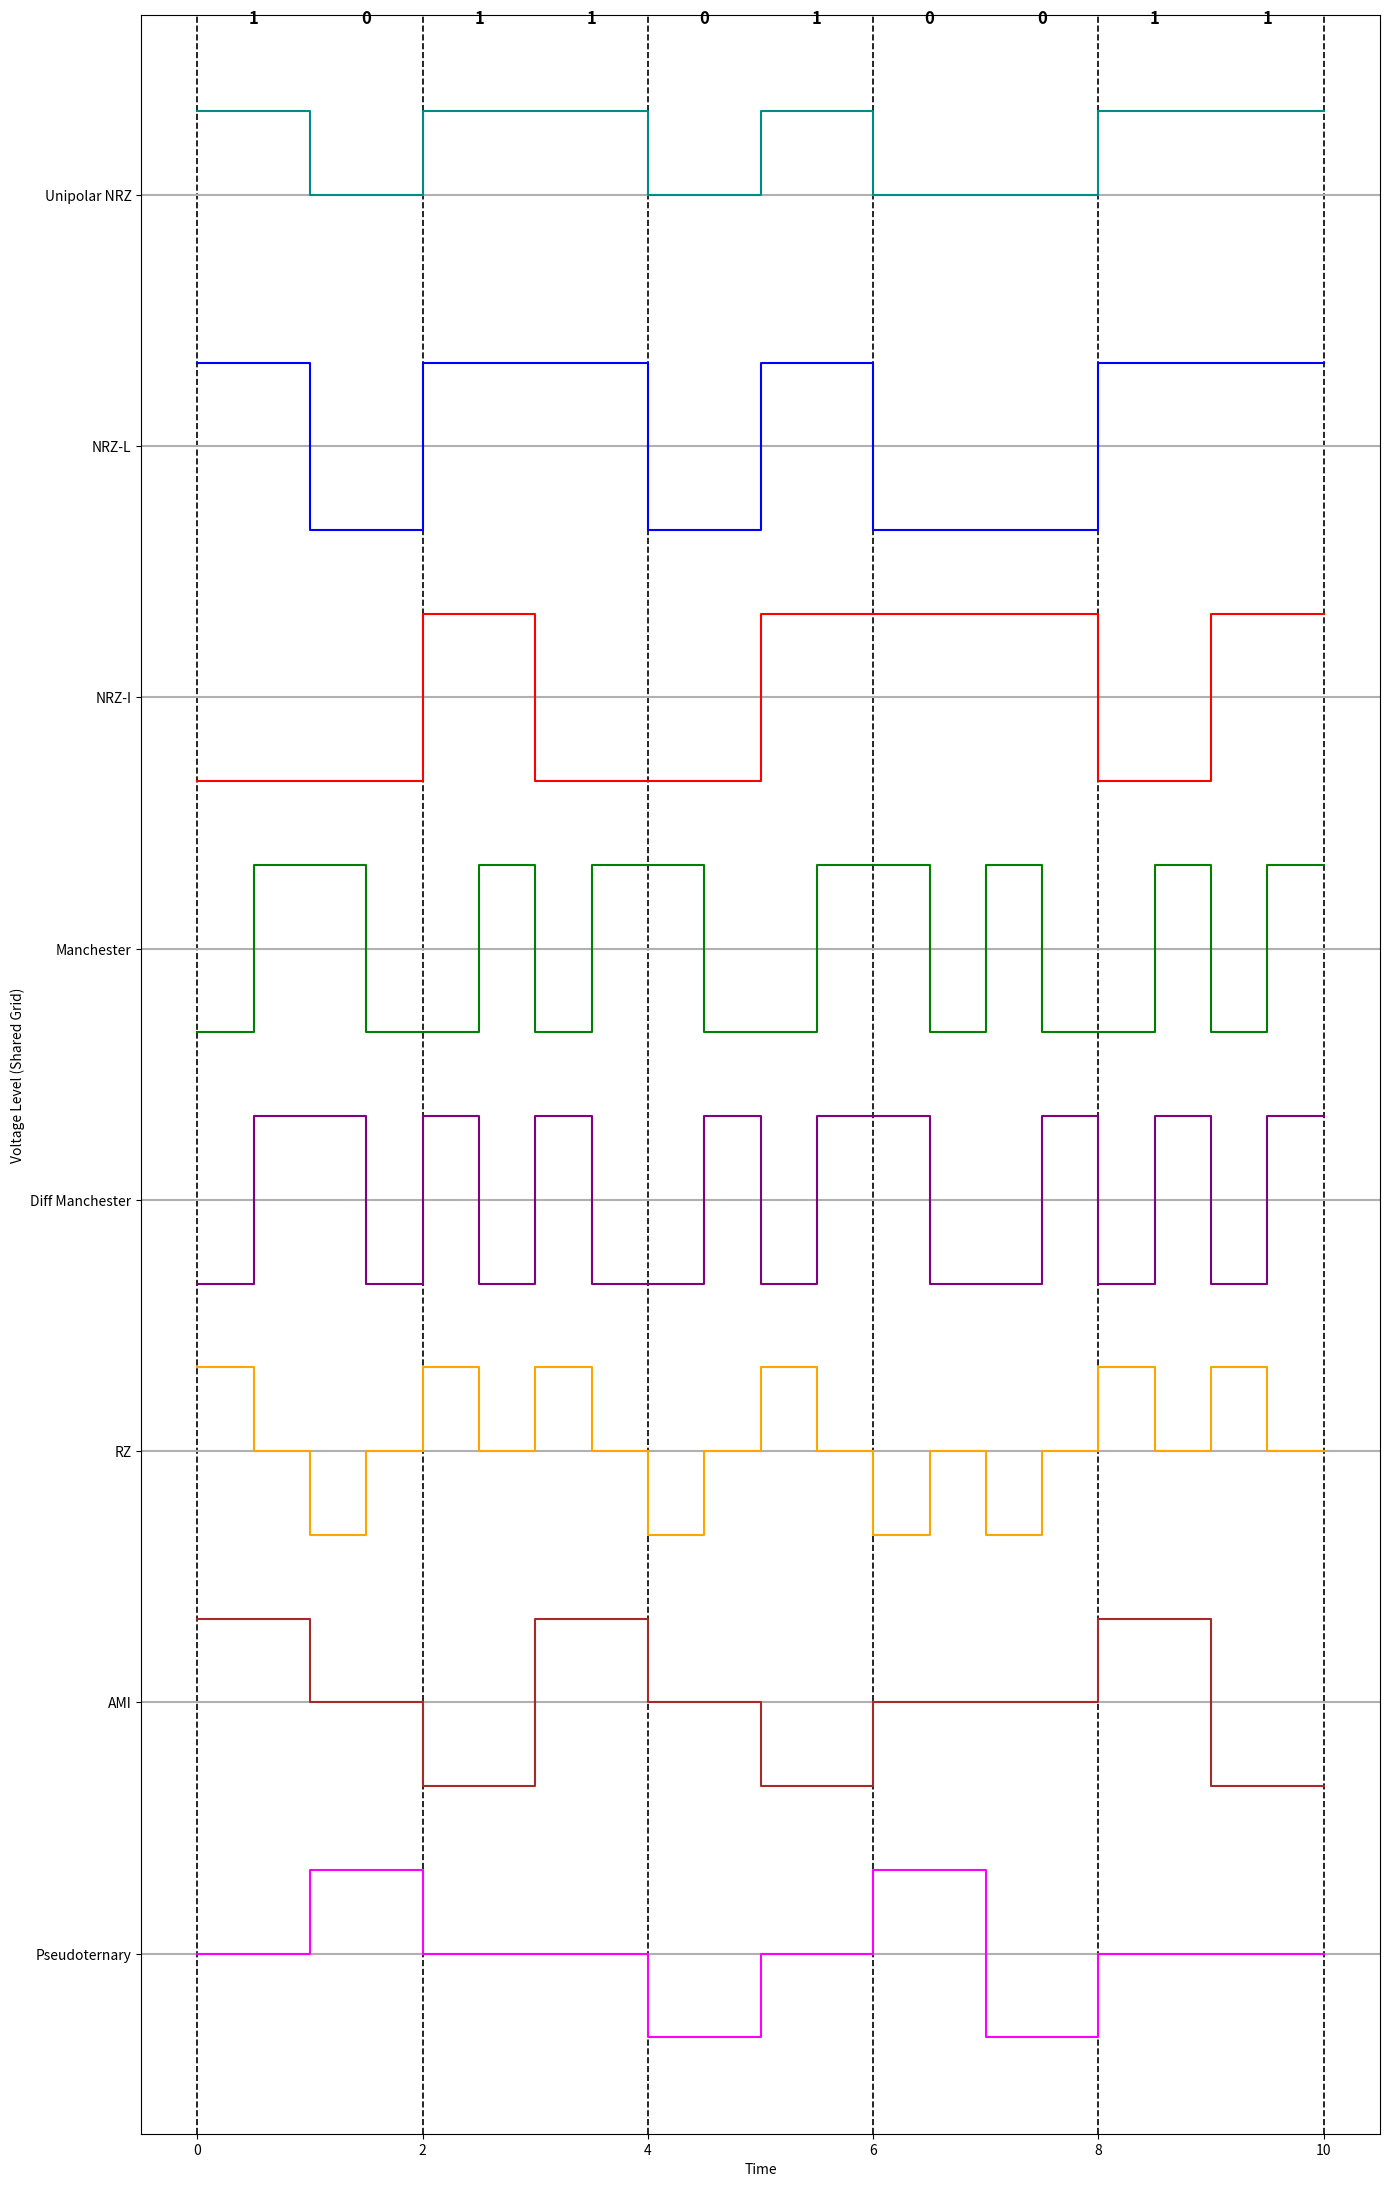

The script that saved this image:
import matplotlib.pyplot as plt

# ---------- Encoding Functions ----------

def unipolar_nrz_encoding(data):
    signal, time = [], []
    for i, bit in enumerate(data):
        level = 1 if bit == '1' else 0
        signal.extend([level, level])
        time.extend([i, i + 1])
    return time, signal

def nrzl_encoding(data):
    signal, time = [], []
    for i, bit in enumerate(data):
        level = 1 if bit == '1' else -1
        signal.extend([level, level])
        time.extend([i, i + 1])
    return time, signal

def nrzi_encoding(data):
    signal, time = [], []
    current_level = 1
    for i, bit in enumerate(data):
        if bit == '1':
            current_level *= -1
        signal.extend([current_level, current_level])
        time.extend([i, i + 1])
    return time, signal

def manchester_encoding(data):
    signal, time = [], []
    for i, bit in enumerate(data):
        first = -1 if bit == '1' else 1
        second = 1 if bit == '1' else -1
        signal.extend([first, second, second])
        time.extend([i, i + 0.5, i + 1])
    return time, signal

def diff_manchester_encoding(data):
    signal, time = [], []
    last = -1
    for i, bit in enumerate(data):
        if bit == '0':
            last *= -1  # Start transition for 0
        signal.extend([last, -last, -last])
        time.extend([i, i + 0.5, i + 1])
    return time, signal

def rz_encoding(data):
    signal, time = [], []
    for i, bit in enumerate(data):
        if bit == '1':
            signal.extend([1, 0, 0])
        else:
            signal.extend([-1, 0, 0])
        time.extend([i, i + 0.5, i + 1])
    return time, signal

def ami_encoding(data):
    signal, time = [], []
    last = -1
    for i, bit in enumerate(data):
        if bit == '0':
            signal.extend([0, 0])
        else:
            last *= -1
            signal.extend([last, last])
        time.extend([i, i + 1])
    return time, signal

def pseudoternary_encoding(data):
    signal, time = [], []
    last = -1
    for i, bit in enumerate(data):
        if bit == '1':
            signal.extend([0, 0])
        else:
            last *= -1
            signal.extend([last, last])
        time.extend([i, i + 1])
    return time, signal

# ---------- Input Data ----------
digital_data = "1011010011"

# ---------- Generate All Encodings ----------
t0, s0 = unipolar_nrz_encoding(digital_data)
t1, s1 = nrzl_encoding(digital_data)
t2, s2 = nrzi_encoding(digital_data)
t3, s3 = manchester_encoding(digital_data)
t4, s4 = diff_manchester_encoding(digital_data)
t5, s5 = rz_encoding(digital_data)
t6, s6 = ami_encoding(digital_data)
t7, s7 = pseudoternary_encoding(digital_data)

# ---------- Vertical Placement ----------
track_gap = 3
s0 = [y + track_gap * 7 for y in s0]  # Unipolar NRZ
s1 = [y + track_gap * 6 for y in s1]  # NRZ-L
s2 = [y + track_gap * 5 for y in s2]  # NRZ-I
s3 = [y + track_gap * 4 for y in s3]  # Manchester
s4 = [y + track_gap * 3 for y in s4]  # Diff Manchester
s5 = [y + track_gap * 2 for y in s5]  # RZ
s6 = [y + track_gap * 1 for y in s6]  # AMI
s7 = [y + track_gap * 0 for y in s7]  # Pseudoternary

# ---------- Plot ----------
plt.figure(figsize=(14, 22))
plt.plot(t0, s0, drawstyle='steps-post', label="Unipolar NRZ", color='darkcyan')
plt.plot(t1, s1, drawstyle='steps-post', label="NRZ-L", color='blue')
plt.plot(t2, s2, drawstyle='steps-post', label="NRZ-I", color='red')
plt.plot(t3, s3, drawstyle='steps-post', label="Manchester", color='green')
plt.plot(t4, s4, drawstyle='steps-post', label="Diff Manchester", color='purple')
plt.plot(t5, s5, drawstyle='steps-post', label="RZ", color='orange')
plt.plot(t6, s6, drawstyle='steps-post', label="AMI", color='brown')
plt.plot(t7, s7, drawstyle='steps-post', label="Pseudoternary", color='magenta')

# ---------- Y-axis Labels ----------
plt.yticks(
    [track_gap * i for i in range(8)],
    ["Pseudoternary", "AMI", "RZ", "Diff Manchester", "Manchester", "NRZ-I", "NRZ-L", "Unipolar NRZ"]
)

# ---------- Input Bit Labels ----------
for i, bit in enumerate(digital_data):
    plt.text(i + 0.5, max(s0) + 1, bit, ha='center', va='bottom', fontsize=12, fontweight='bold')

# ---------- Final Touch ----------
plt.xlabel("Time")
plt.ylabel("Voltage Level (Shared Grid)")
plt.grid(True)
plt.grid(axis='x', color='black', linestyle='--', linewidth=1.2)
plt.grid(axis='y', linewidth=1.5)
plt.tight_layout()
plt.show()



